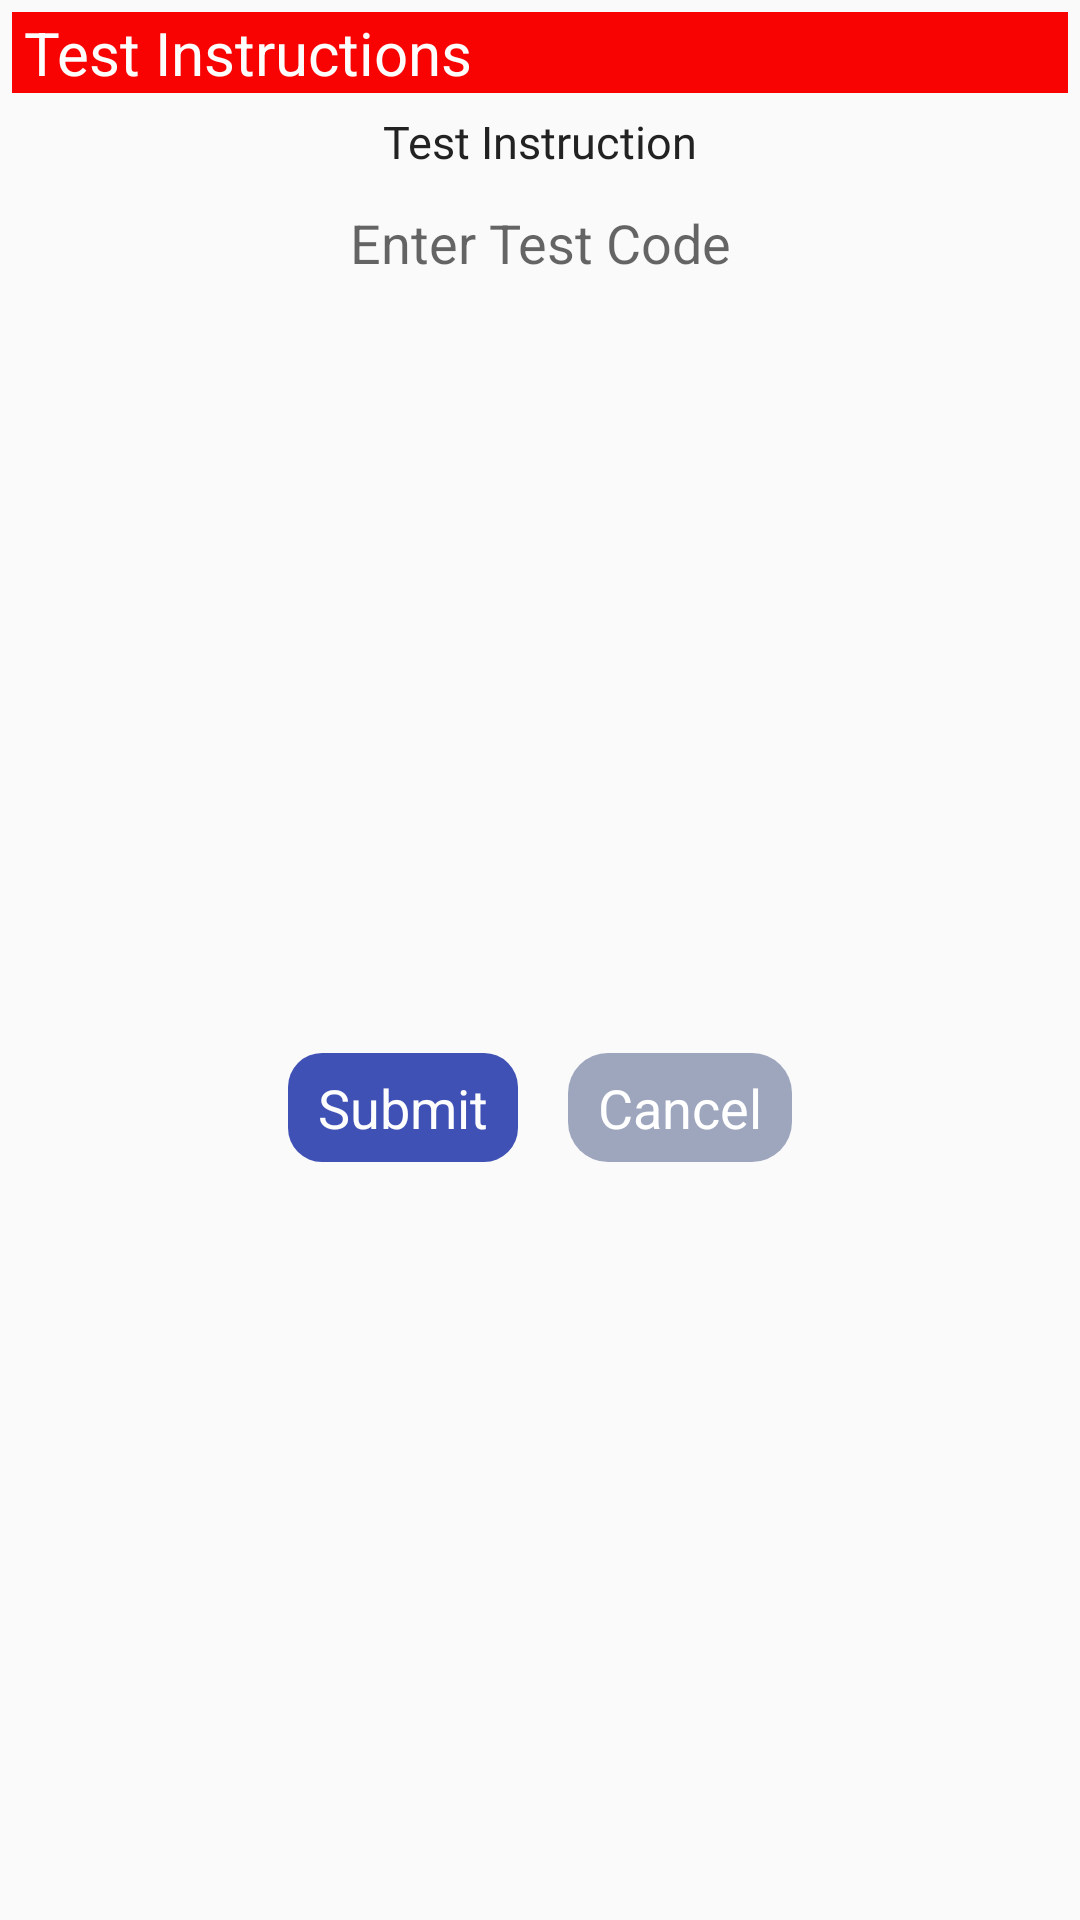

Here is an Android app screen rendered from its layout file. Give the layout XML and the strings, colors and styles it references.
<!-- AndroidManifest.xml: application theme Theme.Omr -->
<!-- res/layout/testcodelayout.xml -->
<?xml version="1.0" encoding="utf-8"?>
<androidx.constraintlayout.widget.ConstraintLayout xmlns:android="http://schemas.android.com/apk/res/android"
    xmlns:app="http://schemas.android.com/apk/res-auto"
    xmlns:tools="http://schemas.android.com/tools"
    android:layout_width="match_parent"
    android:layout_height="wrap_content"
    android:padding="4dp">

    <TextView
        android:id="@+id/textView20"
        android:layout_width="0dp"
        android:layout_height="wrap_content"
        android:background="#F80202"
        android:paddingStart="4dp"
        android:text="Test Instructions"
        android:textColor="#FDFDFD"
        android:textSize="20sp"
        app:layout_constraintEnd_toEndOf="parent"
        app:layout_constraintStart_toStartOf="parent"
        app:layout_constraintTop_toTopOf="parent" />

    <TextView
        android:id="@+id/testinstruction"
        android:layout_width="wrap_content"
        android:layout_height="wrap_content"
        android:fontFamily="@font/adamina"
        android:padding="6dp"
        android:text="Test Instruction"
        android:textColor="#222222"
        android:textSize="15sp"
        app:layout_constraintEnd_toEndOf="parent"
        app:layout_constraintStart_toStartOf="parent"
        app:layout_constraintTop_toBottomOf="@+id/textView20" />

    <EditText
        android:id="@+id/etcode"
        android:layout_width="wrap_content"
        android:layout_height="35dp"
        android:background="@drawable/border"
        android:ems="8"
        android:gravity="center"
        android:hint="Enter Test Code"
        android:inputType="textPersonName"
        app:layout_constraintEnd_toEndOf="parent"
        app:layout_constraintStart_toStartOf="parent"
        app:layout_constraintTop_toBottomOf="@+id/testinstruction" />

    <TextView
        android:id="@+id/btnsubmitcode"
        android:layout_width="wrap_content"
        android:layout_height="wrap_content"
        android:layout_marginTop="8dp"
        android:layout_marginBottom="4dp"
        android:background="@drawable/darkblue"
        android:paddingStart="10dp"
        android:paddingTop="6dp"
        android:paddingEnd="10dp"
        android:paddingBottom="6dp"
        android:text="Submit"
        android:textColor="#FDFDFD"
        android:textSize="18sp"
        app:layout_constraintBottom_toBottomOf="parent"
        app:layout_constraintStart_toStartOf="@+id/etcode"
        app:layout_constraintTop_toBottomOf="@+id/etcode" />

    <TextView
        android:id="@+id/cancel"
        android:layout_width="wrap_content"
        android:layout_height="wrap_content"
        android:layout_marginTop="8dp"
        android:layout_marginBottom="4dp"
        android:background="@drawable/bg_darkgrey"
        android:paddingStart="10dp"
        android:paddingTop="6dp"
        android:paddingEnd="10dp"
        android:paddingBottom="6dp"
        android:text="Cancel"
        android:textColor="#FFFFFF"
        android:textSize="18sp"
        app:layout_constraintBottom_toBottomOf="parent"
        app:layout_constraintEnd_toEndOf="@+id/etcode"
        app:layout_constraintTop_toBottomOf="@+id/etcode" />
</androidx.constraintlayout.widget.ConstraintLayout>
<!-- resources referenced by this layout -->
<resources>
  <!-- drawable bg_darkgrey (drawable) -->
  <?xml version="1.0" encoding="utf-8"?>
  <selector xmlns:android="http://schemas.android.com/apk/res/android">
  <item>
      <shape android:shape="rectangle">
          <solid android:color="#9EA6BE"/>
          <corners android:radius="13.333dp"/>
      </shape>
  </item>
  </selector>
  <!-- drawable darkblue (drawable) -->
  <?xml version="1.0" encoding="utf-8"?>
  <selector xmlns:android="http://schemas.android.com/apk/res/android">
      <item>
          <shape android:shape="rectangle">
              <corners android:radius="11.333dp"/>
              <solid android:color="#3F51B5"/>
          </shape>
      </item>
  </selector>
  <style name="Theme.Omr" parent="Theme.AppCompat.Light.NoActionBar">
          
          <item name="colorPrimary">@color/purple_500</item>
          <item name="colorPrimaryVariant">#03A9F4</item>
          <item name="colorOnPrimary">@color/white</item>
          
          <item name="colorSecondary">@color/teal_200</item>
          <item name="colorSecondaryVariant">@color/teal_700</item>
          <item name="colorOnSecondary">@color/black</item>
          
          <item name="android:statusBarColor" tools:targetApi="l">?attr/colorPrimaryVariant</item>
          
      </style>
  <color name="purple_500">#FF6200EE</color>
  <color name="white">#FFFFFFFF</color>
  <color name="teal_200">#FF03DAC5</color>
  <color name="teal_700">#FF018786</color>
  <color name="black">#FF000000</color>
</resources>
